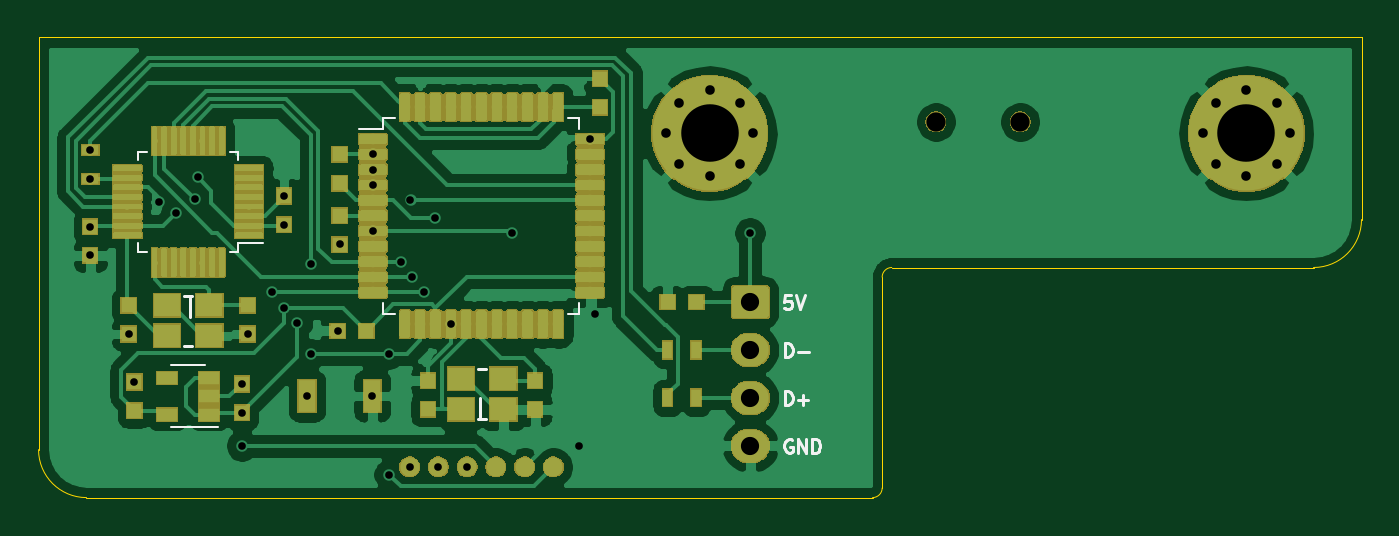
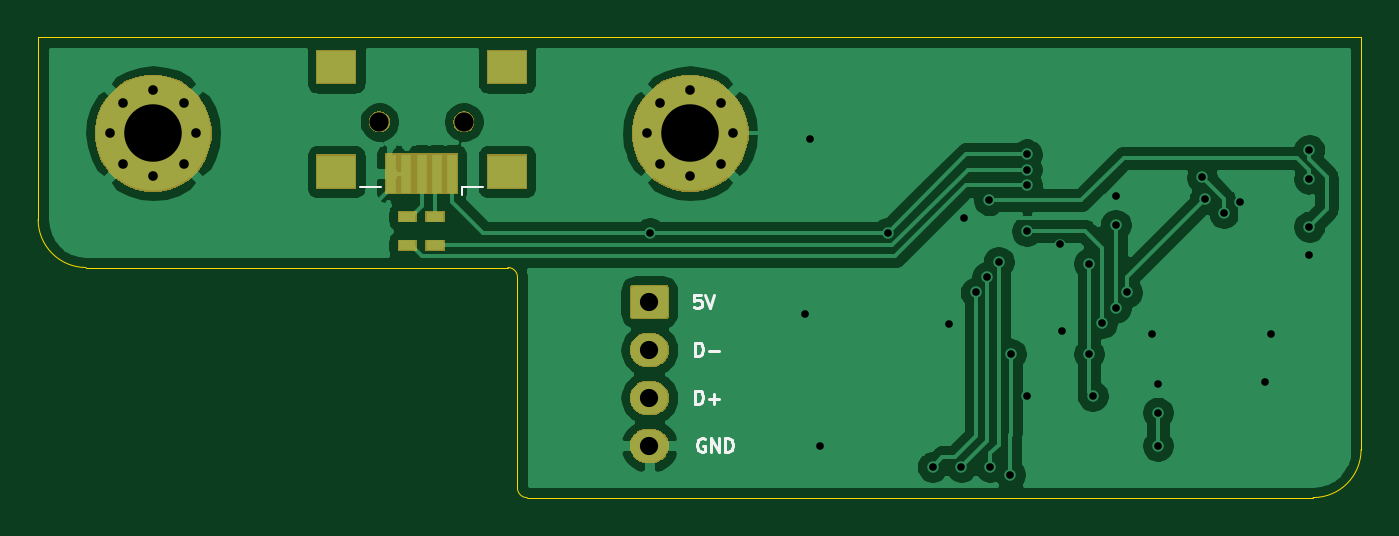
Circuit board: 11 layer files. Board 69.0 x 24.0 mm.
- bottom_copper: RF_R1_USB2USB_SPIPin_v1-B_Cu.gbr (61009 bytes)
- bottom_mask: RF_R1_USB2USB_SPIPin_v1-B_Mask.gbr (10889 bytes)
- paste: RF_R1_USB2USB_SPIPin_v1-B_Paste.gbr (929 bytes)
- bottom_silk: RF_R1_USB2USB_SPIPin_v1-B_SilkS.gbr (2829 bytes)
- outline: RF_R1_USB2USB_SPIPin_v1-Edge_Cuts.gbr (1082 bytes)
- top_copper: RF_R1_USB2USB_SPIPin_v1-F_Cu.gbr (218990 bytes)
- top_mask: RF_R1_USB2USB_SPIPin_v1-F_Mask.gbr (87605 bytes)
- paste: RF_R1_USB2USB_SPIPin_v1-F_Paste.gbr (138671 bytes)
- top_silk: RF_R1_USB2USB_SPIPin_v1-F_SilkS.gbr (3984 bytes)
- drill: RF_R1_USB2USB_SPIPin_v1-NPTH.drl (314 bytes)
- drill: RF_R1_USB2USB_SPIPin_v1-PTH.drl (1385 bytes)

=== bottom_copper: RF_R1_USB2USB_SPIPin_v1-B_Cu.gbr (61009 bytes, source omitted) ===
=== bottom_mask: RF_R1_USB2USB_SPIPin_v1-B_Mask.gbr (10889 bytes, source omitted) ===
=== paste: RF_R1_USB2USB_SPIPin_v1-B_Paste.gbr ===
G04 #@! TF.GenerationSoftware,KiCad,Pcbnew,(5.1.4)-1*
G04 #@! TF.CreationDate,2020-06-06T20:18:40+01:00*
G04 #@! TF.ProjectId,RF_R1_USB2USB_SPIPin_v1,52465f52-315f-4555-9342-325553425f53,rev?*
G04 #@! TF.SameCoordinates,Original*
G04 #@! TF.FileFunction,Paste,Bot*
G04 #@! TF.FilePolarity,Positive*
%FSLAX46Y46*%
G04 Gerber Fmt 4.6, Leading zero omitted, Abs format (unit mm)*
G04 Created by KiCad (PCBNEW (5.1.4)-1) date 2020-06-06 20:18:40*
%MOMM*%
%LPD*%
G04 APERTURE LIST*
%ADD10R,0.500000X2.000000*%
%ADD11R,2.000000X1.700000*%
%ADD12R,0.900000X0.500000*%
G04 APERTURE END LIST*
D10*
X142400000Y-59100000D03*
X143200000Y-59100000D03*
X144000000Y-59100000D03*
X144800000Y-59100000D03*
X145600000Y-59100000D03*
D11*
X139550000Y-59000000D03*
X139550000Y-53550000D03*
X148450000Y-59000000D03*
X148450000Y-53550000D03*
D12*
X144750000Y-61350000D03*
X144750000Y-62850000D03*
X143300000Y-61350000D03*
X143300000Y-62850000D03*
M02*

=== bottom_silk: RF_R1_USB2USB_SPIPin_v1-B_SilkS.gbr ===
G04 #@! TF.GenerationSoftware,KiCad,Pcbnew,(5.1.4)-1*
G04 #@! TF.CreationDate,2020-06-06T20:18:40+01:00*
G04 #@! TF.ProjectId,RF_R1_USB2USB_SPIPin_v1,52465f52-315f-4555-9342-325553425f53,rev?*
G04 #@! TF.SameCoordinates,Original*
G04 #@! TF.FileFunction,Legend,Bot*
G04 #@! TF.FilePolarity,Positive*
%FSLAX46Y46*%
G04 Gerber Fmt 4.6, Leading zero omitted, Abs format (unit mm)*
G04 Created by KiCad (PCBNEW (5.1.4)-1) date 2020-06-06 20:18:40*
%MOMM*%
%LPD*%
G04 APERTURE LIST*
%ADD10C,0.150000*%
%ADD11C,0.120000*%
G04 APERTURE END LIST*
D10*
X129233333Y-72950000D02*
X129300000Y-72916666D01*
X129400000Y-72916666D01*
X129500000Y-72950000D01*
X129566666Y-73016666D01*
X129600000Y-73083333D01*
X129633333Y-73216666D01*
X129633333Y-73316666D01*
X129600000Y-73450000D01*
X129566666Y-73516666D01*
X129500000Y-73583333D01*
X129400000Y-73616666D01*
X129333333Y-73616666D01*
X129233333Y-73583333D01*
X129200000Y-73550000D01*
X129200000Y-73316666D01*
X129333333Y-73316666D01*
X128900000Y-73616666D02*
X128900000Y-72916666D01*
X128500000Y-73616666D01*
X128500000Y-72916666D01*
X128166666Y-73616666D02*
X128166666Y-72916666D01*
X128000000Y-72916666D01*
X127900000Y-72950000D01*
X127833333Y-73016666D01*
X127800000Y-73083333D01*
X127766666Y-73216666D01*
X127766666Y-73316666D01*
X127800000Y-73450000D01*
X127833333Y-73516666D01*
X127900000Y-73583333D01*
X128000000Y-73616666D01*
X128166666Y-73616666D01*
X129716666Y-71116666D02*
X129716666Y-70416666D01*
X129550000Y-70416666D01*
X129450000Y-70450000D01*
X129383333Y-70516666D01*
X129350000Y-70583333D01*
X129316666Y-70716666D01*
X129316666Y-70816666D01*
X129350000Y-70950000D01*
X129383333Y-71016666D01*
X129450000Y-71083333D01*
X129550000Y-71116666D01*
X129716666Y-71116666D01*
X129016666Y-70850000D02*
X128483333Y-70850000D01*
X128750000Y-71116666D02*
X128750000Y-70583333D01*
X129716666Y-68616666D02*
X129716666Y-67916666D01*
X129550000Y-67916666D01*
X129450000Y-67950000D01*
X129383333Y-68016666D01*
X129350000Y-68083333D01*
X129316666Y-68216666D01*
X129316666Y-68316666D01*
X129350000Y-68450000D01*
X129383333Y-68516666D01*
X129450000Y-68583333D01*
X129550000Y-68616666D01*
X129716666Y-68616666D01*
X129016666Y-68350000D02*
X128483333Y-68350000D01*
X129433333Y-65416666D02*
X129766666Y-65416666D01*
X129800000Y-65750000D01*
X129766666Y-65716666D01*
X129700000Y-65683333D01*
X129533333Y-65683333D01*
X129466666Y-65716666D01*
X129433333Y-65750000D01*
X129400000Y-65816666D01*
X129400000Y-65983333D01*
X129433333Y-66050000D01*
X129466666Y-66083333D01*
X129533333Y-66116666D01*
X129700000Y-66116666D01*
X129766666Y-66083333D01*
X129800000Y-66050000D01*
X129200000Y-65416666D02*
X128966666Y-66116666D01*
X128733333Y-65416666D01*
D11*
X141890000Y-59810000D02*
X141890000Y-60240000D01*
X146110000Y-59810000D02*
X147190000Y-59810000D01*
X140810000Y-59810000D02*
X141890000Y-59810000D01*
M02*

=== outline: RF_R1_USB2USB_SPIPin_v1-Edge_Cuts.gbr ===
G04 #@! TF.GenerationSoftware,KiCad,Pcbnew,(5.1.4)-1*
G04 #@! TF.CreationDate,2020-06-06T20:18:40+01:00*
G04 #@! TF.ProjectId,RF_R1_USB2USB_SPIPin_v1,52465f52-315f-4555-9342-325553425f53,rev?*
G04 #@! TF.SameCoordinates,Original*
G04 #@! TF.FileFunction,Profile,NP*
%FSLAX46Y46*%
G04 Gerber Fmt 4.6, Leading zero omitted, Abs format (unit mm)*
G04 Created by KiCad (PCBNEW (5.1.4)-1) date 2020-06-06 20:18:40*
%MOMM*%
%LPD*%
G04 APERTURE LIST*
%ADD10C,0.050000*%
G04 APERTURE END LIST*
D10*
X139000000Y-75500000D02*
G75*
G02X138500000Y-76000000I-500000J0D01*
G01*
X164000000Y-61500000D02*
G75*
G02X161500000Y-64000000I-2500000J0D01*
G01*
X97500000Y-76000000D02*
G75*
G02X95000000Y-73500000I0J2500000D01*
G01*
X139000000Y-64500000D02*
G75*
G02X139500000Y-64000000I500000J0D01*
G01*
X95000000Y-52000000D02*
X95000000Y-73500000D01*
X138500000Y-76000000D02*
X97500000Y-76000000D01*
X139000000Y-64500000D02*
X139000000Y-75500000D01*
X161500000Y-64000000D02*
X139500000Y-64000000D01*
X164000000Y-52000000D02*
X164000000Y-61500000D01*
X95000000Y-52000000D02*
X164000000Y-52000000D01*
M02*

=== top_copper: RF_R1_USB2USB_SPIPin_v1-F_Cu.gbr (218990 bytes, source omitted) ===
=== top_mask: RF_R1_USB2USB_SPIPin_v1-F_Mask.gbr (87605 bytes, source omitted) ===
=== paste: RF_R1_USB2USB_SPIPin_v1-F_Paste.gbr (138671 bytes, source omitted) ===
=== top_silk: RF_R1_USB2USB_SPIPin_v1-F_SilkS.gbr ===
G04 #@! TF.GenerationSoftware,KiCad,Pcbnew,(5.1.4)-1*
G04 #@! TF.CreationDate,2020-06-06T20:18:40+01:00*
G04 #@! TF.ProjectId,RF_R1_USB2USB_SPIPin_v1,52465f52-315f-4555-9342-325553425f53,rev?*
G04 #@! TF.SameCoordinates,Original*
G04 #@! TF.FileFunction,Legend,Top*
G04 #@! TF.FilePolarity,Positive*
%FSLAX46Y46*%
G04 Gerber Fmt 4.6, Leading zero omitted, Abs format (unit mm)*
G04 Created by KiCad (PCBNEW (5.1.4)-1) date 2020-06-06 20:18:40*
%MOMM*%
%LPD*%
G04 APERTURE LIST*
%ADD10C,0.150000*%
%ADD11C,0.120000*%
G04 APERTURE END LIST*
D10*
X134296666Y-72990000D02*
X134230000Y-72956666D01*
X134130000Y-72956666D01*
X134030000Y-72990000D01*
X133963333Y-73056666D01*
X133930000Y-73123333D01*
X133896666Y-73256666D01*
X133896666Y-73356666D01*
X133930000Y-73490000D01*
X133963333Y-73556666D01*
X134030000Y-73623333D01*
X134130000Y-73656666D01*
X134196666Y-73656666D01*
X134296666Y-73623333D01*
X134330000Y-73590000D01*
X134330000Y-73356666D01*
X134196666Y-73356666D01*
X134630000Y-73656666D02*
X134630000Y-72956666D01*
X135030000Y-73656666D01*
X135030000Y-72956666D01*
X135363333Y-73656666D02*
X135363333Y-72956666D01*
X135530000Y-72956666D01*
X135630000Y-72990000D01*
X135696666Y-73056666D01*
X135730000Y-73123333D01*
X135763333Y-73256666D01*
X135763333Y-73356666D01*
X135730000Y-73490000D01*
X135696666Y-73556666D01*
X135630000Y-73623333D01*
X135530000Y-73656666D01*
X135363333Y-73656666D01*
X133923333Y-71156666D02*
X133923333Y-70456666D01*
X134090000Y-70456666D01*
X134190000Y-70490000D01*
X134256666Y-70556666D01*
X134290000Y-70623333D01*
X134323333Y-70756666D01*
X134323333Y-70856666D01*
X134290000Y-70990000D01*
X134256666Y-71056666D01*
X134190000Y-71123333D01*
X134090000Y-71156666D01*
X133923333Y-71156666D01*
X134623333Y-70890000D02*
X135156666Y-70890000D01*
X134890000Y-71156666D02*
X134890000Y-70623333D01*
X133933333Y-68656666D02*
X133933333Y-67956666D01*
X134100000Y-67956666D01*
X134200000Y-67990000D01*
X134266666Y-68056666D01*
X134300000Y-68123333D01*
X134333333Y-68256666D01*
X134333333Y-68356666D01*
X134300000Y-68490000D01*
X134266666Y-68556666D01*
X134200000Y-68623333D01*
X134100000Y-68656666D01*
X133933333Y-68656666D01*
X134633333Y-68390000D02*
X135166666Y-68390000D01*
X134256666Y-65456666D02*
X133923333Y-65456666D01*
X133890000Y-65790000D01*
X133923333Y-65756666D01*
X133990000Y-65723333D01*
X134156666Y-65723333D01*
X134223333Y-65756666D01*
X134256666Y-65790000D01*
X134290000Y-65856666D01*
X134290000Y-66023333D01*
X134256666Y-66090000D01*
X134223333Y-66123333D01*
X134156666Y-66156666D01*
X133990000Y-66156666D01*
X133923333Y-66123333D01*
X133890000Y-66090000D01*
X134490000Y-65456666D02*
X134723333Y-66156666D01*
X134956666Y-65456666D01*
D11*
X122635000Y-66410000D02*
X123210000Y-66410000D01*
X123210000Y-66410000D02*
X123210000Y-65835000D01*
X113565000Y-66410000D02*
X112990000Y-66410000D01*
X112990000Y-66410000D02*
X112990000Y-65835000D01*
X122635000Y-56190000D02*
X123210000Y-56190000D01*
X123210000Y-56190000D02*
X123210000Y-56765000D01*
X113565000Y-56190000D02*
X112990000Y-56190000D01*
X112990000Y-56190000D02*
X112990000Y-56765000D01*
X112990000Y-56765000D02*
X111700000Y-56765000D01*
X100640000Y-57960000D02*
X100190000Y-57960000D01*
X100190000Y-57960000D02*
X100190000Y-58410000D01*
X104960000Y-57960000D02*
X105410000Y-57960000D01*
X105410000Y-57960000D02*
X105410000Y-58410000D01*
X100640000Y-63180000D02*
X100190000Y-63180000D01*
X100190000Y-63180000D02*
X100190000Y-62730000D01*
X104960000Y-63180000D02*
X105410000Y-63180000D01*
X105410000Y-63180000D02*
X105410000Y-62730000D01*
X105410000Y-62730000D02*
X106725000Y-62730000D01*
X103700000Y-69110000D02*
X101900000Y-69110000D01*
X101900000Y-72330000D02*
X104350000Y-72330000D01*
D10*
X118030000Y-71790000D02*
X118030000Y-70790000D01*
X117930000Y-71890000D02*
X118330000Y-71890000D01*
X117930000Y-69290000D02*
X118330000Y-69290000D01*
X103000000Y-68070000D02*
X102600000Y-68070000D01*
X103000000Y-65470000D02*
X102600000Y-65470000D01*
X102900000Y-65570000D02*
X102900000Y-66570000D01*
M02*

=== drill: RF_R1_USB2USB_SPIPin_v1-NPTH.drl ===
M48
; DRILL file {KiCad (5.1.4)-1} date 06/06/20 20:18:42
; FORMAT={-:-/ absolute / inch / decimal}
; #@! TF.CreationDate,2020-06-06T20:18:42+01:00
; #@! TF.GenerationSoftware,Kicad,Pcbnew,(5.1.4)-1
; #@! TF.FileFunction,NonPlated,1,2,NPTH
FMAT,2
INCH
T1C0.0394
%
G90
G05
T1
X5.5827Y-2.2205
X5.7559Y-2.2205
T0
M30

=== drill: RF_R1_USB2USB_SPIPin_v1-PTH.drl ===
M48
; DRILL file {KiCad (5.1.4)-1} date 06/06/20 20:18:42
; FORMAT={-:-/ absolute / inch / decimal}
; #@! TF.CreationDate,2020-06-06T20:18:42+01:00
; #@! TF.GenerationSoftware,Kicad,Pcbnew,(5.1.4)-1
; #@! TF.FileFunction,Plated,1,2,PTH
FMAT,2
INCH
T1C0.0157
T2C0.0197
T3C0.0374
T4C0.1181
%
G90
G05
T1
X3.8465Y-2.2783
X3.8465Y-2.3374
X3.8465Y-2.4358
X3.8465Y-2.4949
X3.9252Y-2.6563
X3.937Y-2.7547
X3.9882Y-2.3858
X4.0219Y-2.4072
X4.0612Y-2.3797
X4.0669Y-2.3346
X4.1575Y-2.7587
X4.1575Y-2.8177
X4.1575Y-2.8856
X4.1693Y-2.6563
X4.2205Y-2.5709
X4.2441Y-2.3728
X4.2441Y-2.4319
X4.2441Y-2.6024
X4.2717Y-2.6339
X4.2913Y-2.7835
X4.2992Y-2.5118
X4.2992Y-2.6969
X4.3543Y-2.6496
X4.3583Y-2.4724
X4.4252Y-2.7835
X4.4267Y-2.2874
X4.4267Y-2.3189
X4.4267Y-2.3504
X4.4267Y-2.4449
X4.4591Y-2.6969
X4.4606Y-2.9449
X4.4843Y-2.5079
X4.502Y-2.9291
X4.5039Y-2.3819
X4.5079Y-2.5394
X4.5315Y-2.5709
X4.5551Y-2.4173
X4.561Y-2.9291
X4.5866Y-2.6363
X4.6201Y-2.9291
X4.7126Y-2.4488
X4.8504Y-2.8856
X4.8725Y-2.2559
X4.8819Y-2.6142
X5.2008Y-2.4488
T2
X6.1319Y-2.2441
X6.1578Y-2.1815
X6.1578Y-2.3067
X6.2205Y-2.1555
X6.2205Y-2.3327
X6.2831Y-2.1815
X6.2831Y-2.3067
X6.3091Y-2.2441
X5.0295Y-2.2441
X5.0555Y-2.1815
X5.0555Y-2.3067
X5.1181Y-2.1555
X5.1181Y-2.3327
X5.1807Y-2.1815
X5.1807Y-2.3067
X5.2067Y-2.2441
T3
X5.2016Y-2.5906
X5.2016Y-2.689
X5.2016Y-2.7874
X5.2016Y-2.8858
T4
X6.2205Y-2.2441
X5.1181Y-2.2441
T0
M30

